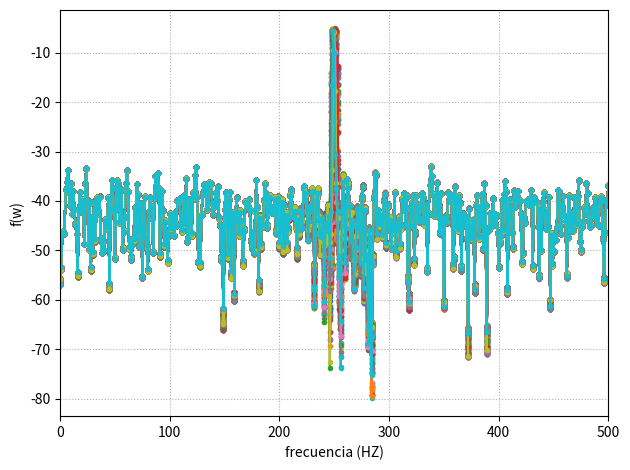

This figure's Python source:
import numpy as np
from scipy import signal
from scipy.fft import fft, fftshift
import matplotlib.pyplot as plt

N=1000
fs=N
deltaf=fs/N
a_0=np.sqrt(2)
snr_db=10
realizaciones=200
   
hamming = signal.windows.hamming(N)
hamming = np.reshape(hamming,(N,1))

fr=np.random.uniform(-2,2,realizaciones)
fr=np.reshape(fr,(1,realizaciones))
fr=np.tile(fr, (N,1))


omega_0=fs/4 
omega_1=(omega_0+fr)*deltaf

potencia_señal=((a_0)**2)/2

dev_estandar=np.sqrt((potencia_señal)/(10**(snr_db/10)))


ruido=np.random.normal(0,dev_estandar ,N)
ruido=np.reshape(ruido,(N,1))
ruido=np.tile(ruido, (1,realizaciones))

t=np.arange(0,(N)/fs,1/fs)
t=np.reshape(t,(N,1))
t=np.tile(t, (1,realizaciones))

s_1=a_0*np.sin(omega_1*2*np.pi*t)

x_1=s_1+ruido


plt.figure(2)
plt.clf

ffx_1=(1/N)*np.fft.fft(x_1*hamming,axis=0)
absffx_1=np.abs(ffx_1)
ff=np.arange(N)*(fs/(N))

estimador=10*np.log10(2*(np.abs(ffx_1[250,:])**2))

#hacer HISTOGRAMA usar 20 bins 

plt.plot(np.arange(N)*(fs/(N)),10*np.log10(2*(np.abs(ffx_1)**2)),linestyle='-',marker='.' )

plt.grid(True, linestyle=':') 
plt.xlabel('frecuencia (HZ)')
plt.ylabel('f(w)')
plt.xlim(0,N/2)
#plt.axis([0,nn/2,0,10000]
plt.draw()
plt.tight_layout() 

plt.show()
